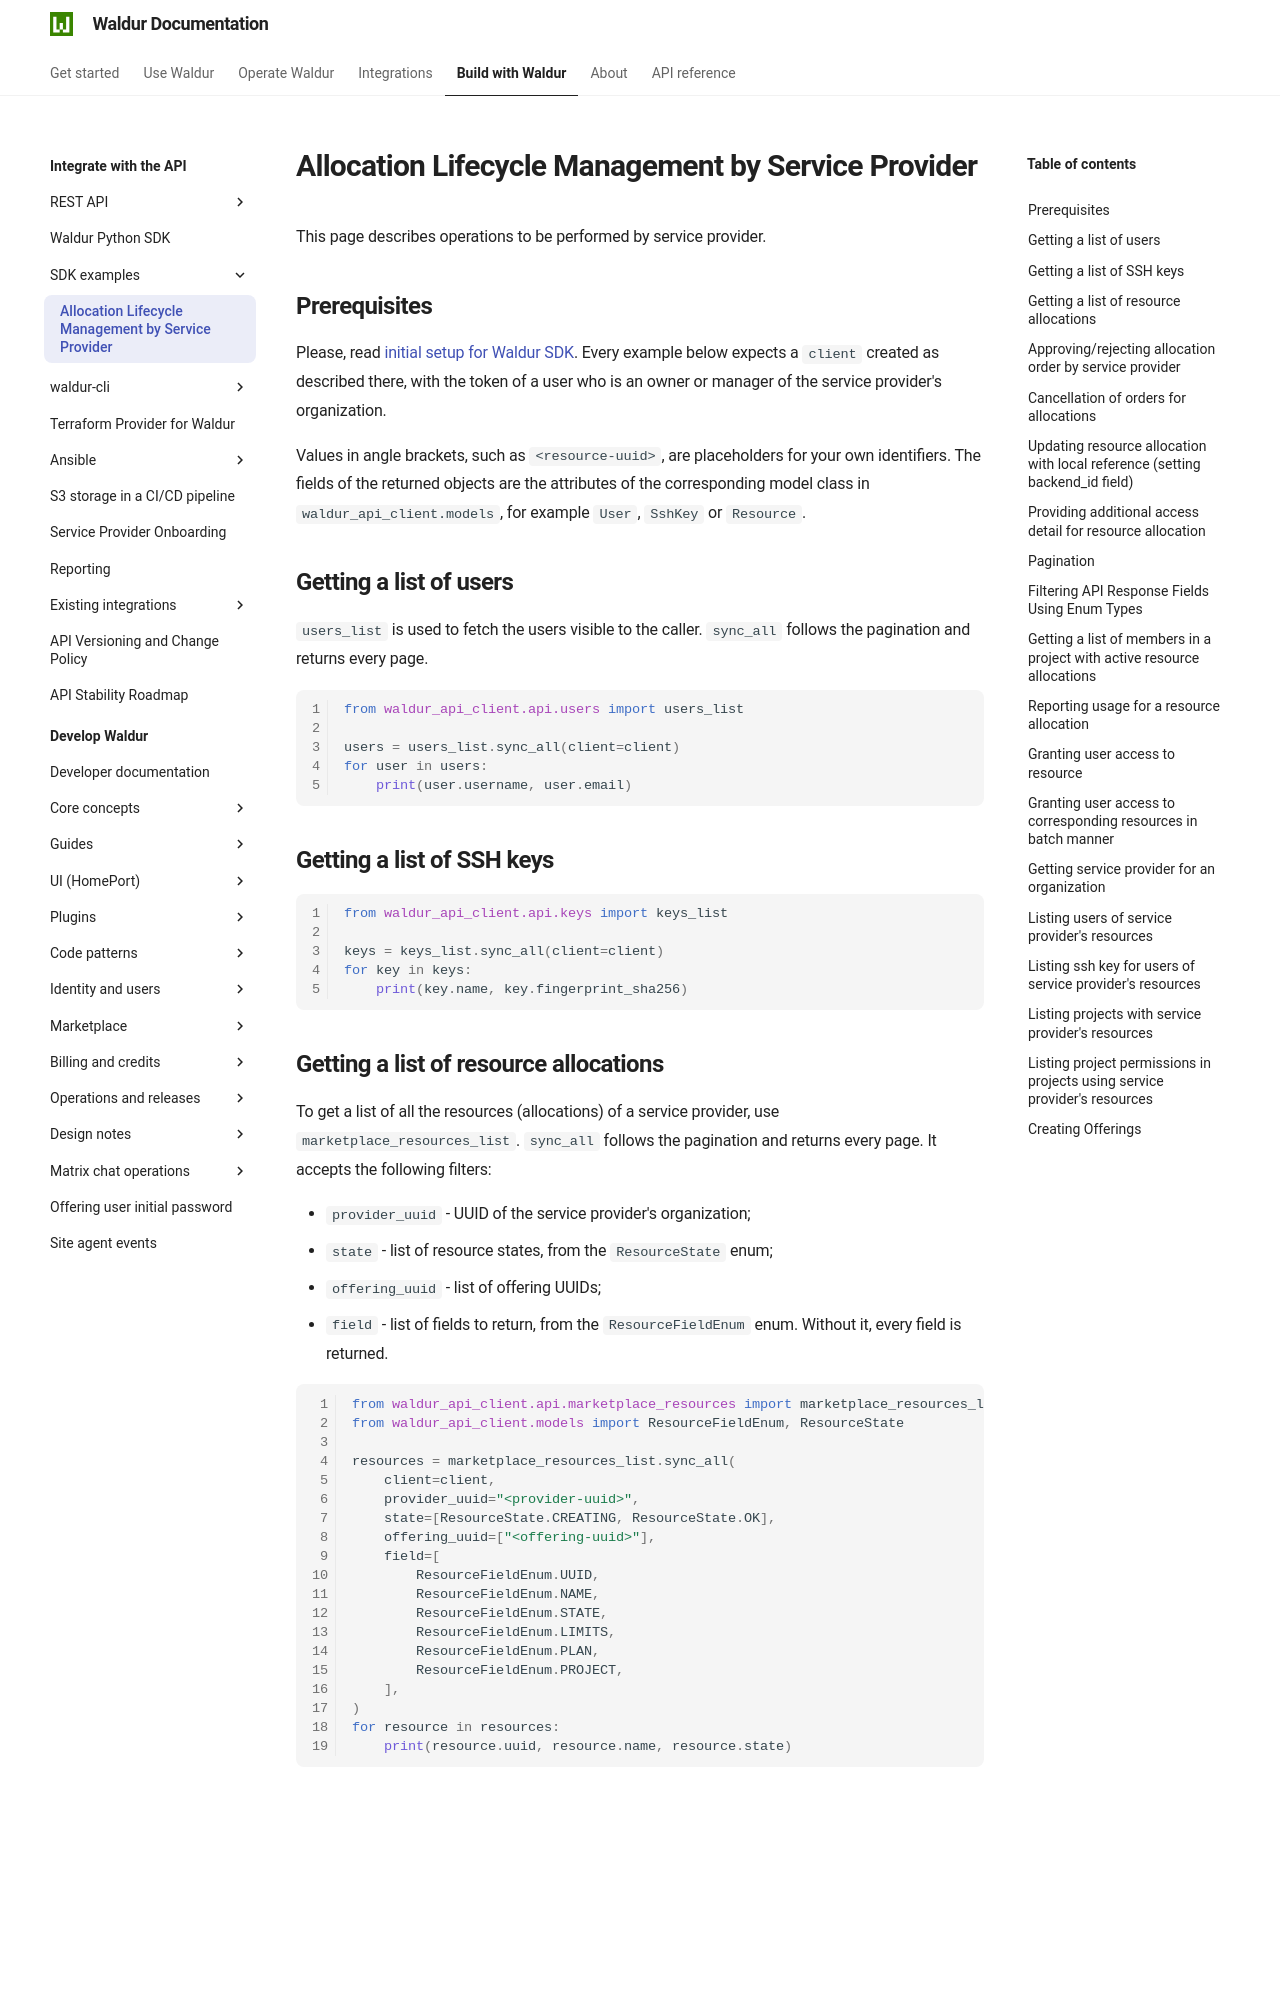

repository: waldur/waldur-docs · page: latest/integrator-guide/SDK-Examples/allocation-management-sp/index.html · generator: mkdocs

# Allocation Lifecycle Management by Service Provider

This page describes operations to be performed by service provider.

## Prerequisites

Please, read [initial setup for Waldur SDK](../sdk.md). Every example below expects a `client` created as described
there, with the token of a user who is an owner or manager of the service provider's organization.

Values in angle brackets, such as `<resource-uuid>`, are placeholders for your own identifiers.
The fields of the returned objects are the attributes of the corresponding model class in
`waldur_api_client.models`, for example `User`, `SshKey` or `Resource`.

## Getting a list of users

`users_list` is used to fetch the users visible to the caller. `sync_all` follows the pagination and returns every page.

```python
from waldur_api_client.api.users import users_list

users = users_list.sync_all(client=client)
for user in users:
    print(user.username, user.email)
```

## Getting a list of SSH keys

```python
from waldur_api_client.api.keys import keys_list

keys = keys_list.sync_all(client=client)
for key in keys:
    print(key.name, key.fingerprint_sha256)
```

## Getting a list of resource allocations

To get a list of all the resources (allocations) of a service provider, use `marketplace_resources_list`.
`sync_all` follows the pagination and returns every page. It accepts the following filters:

- `provider_uuid` - UUID of the service provider's organization;
- `state` - list of resource states, from the `ResourceState` enum;
- `offering_uuid` - list of offering UUIDs;
- `field` - list of fields to return, from the `ResourceFieldEnum` enum. Without it, every field is returned.

```python
from waldur_api_client.api.marketplace_resources import marketplace_resources_list
from waldur_api_client.models import ResourceFieldEnum, ResourceState

resources = marketplace_resources_list.sync_all(
    client=client,
    provider_uuid="<provider-uuid>",
    state=[ResourceState.CREATING, ResourceState.OK],
    offering_uuid=["<offering-uuid>"],
    field=[
        ResourceFieldEnum.UUID,
        ResourceFieldEnum.NAME,
        ResourceFieldEnum.STATE,
        ResourceFieldEnum.LIMITS,
        ResourceFieldEnum.PLAN,
        ResourceFieldEnum.PROJECT,
    ],
)
for resource in resources:
    print(resource.uuid, resource.name, resource.state)
```
